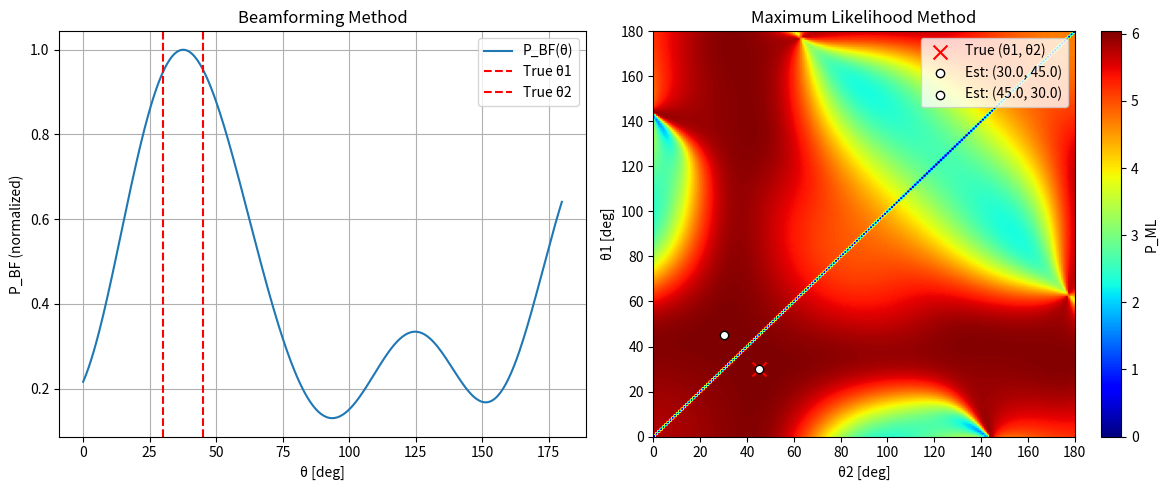

Write the Python code that produced this figure.
import numpy as np
import matplotlib.pyplot as plt


# 1. 課題の条件設定

# 条件1: センサ数と信号源数
# センサ数
M = 3
# 信号源数
J = 2

# 条件2, 3: センサと信号源の位置
# 波長λ
LAMBDA = 2 ** (1.5)
# 基準となる素子間隔
D = LAMBDA / 2
# センサ位置 (3次元空間内の同一平面 (z=0))
# 線対称・回転対称にならない位置に配置
SENSOR_POS = np.array([[0.0, 0.0], [1.2 * D, 0.3 * D], [0.5 * D, 1.5 * D]])

# 条件4: 信号の到来方向θ
TRUE_THETAS = np.array([30, 45])

# 条件6: スナップショット数と雑音レベル
# スナップショット数
I = 1000
# 雑音レベル (dB)
SNR = 20

# 条件5: 雑音は全センサについて独立同分布なる白色複素ガウス雑音とする
sigma = 10 ** (-SNR / 10)
N = np.sqrt(sigma / 2) * (np.random.randn(M, I) + 1j * np.random.randn(M, I))


# 2. シミュレーションに使用する関数の定義


# ステアリングベクトルの計算
def steering_vector(theta, pos):
    theta_rad = np.radians(theta)
    # 平面波を仮定、進行方向ベクトルとの内積を取る
    k = (2 * np.pi / LAMBDA) * np.array([np.cos(theta_rad), np.sin(theta_rad)])
    phases = np.dot(pos, k)
    return np.exp(1j * phases)


# ビームフォーミング法
def beam_forming_method(theta):
    a = steering_vector(theta, SENSOR_POS)
    return np.real(a.conj().T @ R @ a)


# 最尤法
def maximum_likelihood_method(t1, t2):
    if t1 == t2:
        return 0
    A_theta = np.column_stack(
        [steering_vector(t1, SENSOR_POS), steering_vector(t2, SENSOR_POS)]
    )
    # 投影行列 P_A = A * (A^H * A)^-1 * A^H
    Proj = A_theta @ np.linalg.inv(A_theta.conj().T @ A_theta) @ A_theta.conj().T
    return np.real(np.trace(Proj @ R))


# 3. シミュレーションに用いるデータの生成

# 行列H (M x J)
H = np.column_stack([steering_vector(t, SENSOR_POS) for t in TRUE_THETAS])
# 信号源 S (J x I): 複素ガウス信号
S = (np.random.randn(J, I) + 1j * np.random.randn(J, I)) / np.sqrt(2)
# 観測信号 Y
Y = np.dot(H, S) + N
# 相関行列 R
R = np.dot(Y, Y.conj().T) / I


# 4. ビームフォーミング法によるDOA推定

# 探索範囲(0°から180°まで0.5°刻み)
search_thetas = np.linspace(0, 180, 360 + 1)
# ビームフォーミング法の出力
p_bf = [beam_forming_method(t) for t in search_thetas]
# 正規化
p_bf = np.array(p_bf) / np.max(p_bf)
# p_bfが最大となるθを推定値とする
est_bf_idx = np.argmax(p_bf)
est_bf_theta = search_thetas[est_bf_idx]


# 2次元探索
ml_search = np.linspace(0, 180, 181)
p_ml = np.zeros((len(ml_search), len(ml_search)))

for i, t1 in enumerate(ml_search):
    for j, t2 in enumerate(ml_search):
        p_ml[i, j] = maximum_likelihood_method(t1, t2)

# MLの最大値
idx = np.unravel_index(np.argmax(p_ml), p_ml.shape)
est_ml_thetas = (ml_search[idx[0]], ml_search[idx[1]])

# グラフの作成
fig = plt.figure(figsize=(12, 5))

# BF法のグラフ
ax1 = fig.add_subplot(1, 2, 1)
ax1.plot(search_thetas, p_bf, label="P_BF(θ)")
ax1.axvline(TRUE_THETAS[0], color="red", linestyle="--", label=f"True θ1")
ax1.axvline(TRUE_THETAS[1], color="red", linestyle="--", label=f"True θ2")

ax1.set_title("Beamforming Method")
ax1.set_xlabel("θ [deg]")
ax1.set_ylabel("P_BF (normalized)")
ax1.legend()
ax1.grid(True)

# ML法のヒートマップ
custom_cmap = plt.get_cmap("jet", 256)
ax2 = fig.add_subplot(1, 2, 2)
im = ax2.imshow(
    p_ml,
    extent=[ml_search[0], ml_search[-1], ml_search[0], ml_search[-1]],
    origin="lower",
    aspect="auto",
    cmap=custom_cmap,
)
ax2.scatter(
    TRUE_THETAS[1],
    TRUE_THETAS[0],
    color="red",
    marker="x",
    s=100,
    label="True (θ1, θ2)",
)
ax2.scatter(
    est_ml_thetas[1],
    est_ml_thetas[0],
    color="white",
    marker="o",
    edgecolors="black",
    label=f"Est: ({est_ml_thetas[0]:.1f}, {est_ml_thetas[1]:.1f})",
)
ax2.scatter(
    est_ml_thetas[0],
    est_ml_thetas[1],
    color="white",
    marker="o",
    edgecolors="black",
    label=f"Est: ({est_ml_thetas[1]:.1f}, {est_ml_thetas[0]:.1f})",
)
ax2.set_title("Maximum Likelihood Method")
ax2.set_xlabel("θ2 [deg]")
ax2.set_ylabel("θ1 [deg]")
plt.colorbar(im, ax=ax2, label="P_ML")
ax2.legend()

# レイアウト調整・グラフの表示
plt.tight_layout()
plt.show()
